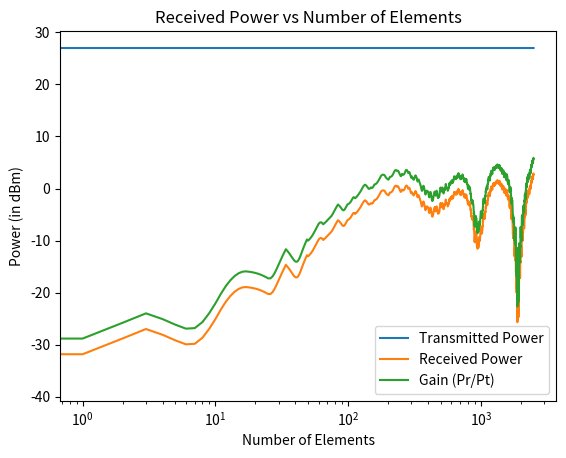
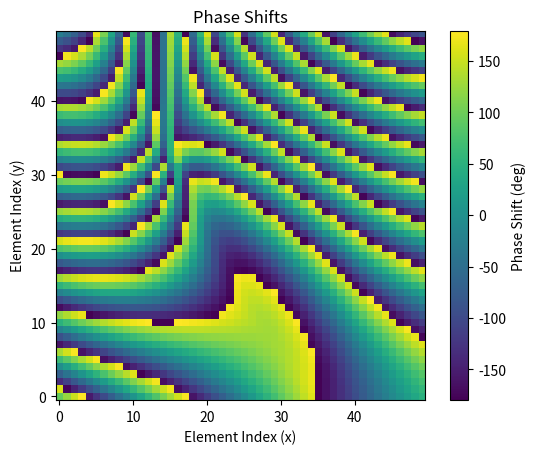

Generate these figures, in order, with matplotlib:
import cmath

import numpy as np
import math
import matplotlib.pyplot as plt
import scipy.constants as constants
import scipy.optimize as optimize
from scipy.optimize import minimize_scalar
from tqdm import tqdm


def reflection_coefficients(Z0, Z1_n):
    """Calculate reflection coefficients for given impedances."""
    return (Z1_n - Z0) / (Z1_n + Z0)


def freespace_impedance():
    epsilon_0 = constants.epsilon_0
    mu_0 = constants.mu_0
    return math.sqrt(mu_0 / epsilon_0)


def element_impedance(R, L, C, w):
    jwL = 1j * w * L
    jwC = 1j * w * C
    eq = R + 1 / jwC
    z = (jwL * eq) / (jwL + eq)
    return z


def phi(R, L, C, w):
    Z0 = freespace_impedance()
    Z1 = element_impedance(R, L, C, w)
    Z = reflection_coefficients(Z1, Z0)
    return cmath.phase(Z)


def find_required_capacitance(R, L, w, phi_z):
    Cn_guess = 1e-12  # Initial guess for Cn
    Cn_solution = optimize.fsolve(lambda C: phi(R, L, C, w) - phi_z, Cn_guess)
    return Cn_solution


# def phase_difference(C, target_phase, R, L, w):
#     Z0 = freespace_impedance()
#     Z1 = element_impedance(R, L, C, w)
#     Z = reflection_coefficients(Z1, Z0)
#     computed_phase = cmath.phase(Z)
#     return abs(target_phase - computed_phase)


# def find_required_capacitance(R, L, w, target_phase, C_min=1e-12, C_max=30e-12):
#     bounds = (C_min, C_max)  # Set the bounds for the capacitance value (in Farads)
#     result = minimize_scalar(phase_difference, bounds=bounds, args=(target_phase, R, L, w), method='bounded')
#     return result.x  # Return the optimized capacitance value within the specified range


def inverse_varactor(C, C_min, C_max, V_min, V_max):
    """Find the bias voltage needed to achieve the required capacitance value."""
    # Assuming a simple linear relationship between bias voltage and capacitance
    V = V_min + (V_max - V_min) * (C - C_min) / (C_max - C_min)
    return V


def calculate_dphi_dx_dy(transmitter, receiver, surface_size, element_size, element_spacing, wavelength, wave_number,
                         ni):
    m_values, n_values = np.meshgrid(np.arange(surface_size[0]), np.arange(surface_size[1]), indexing='ij')

    x_mn = (element_size / 2) + (m_values * element_spacing) + (m_values * element_size)
    y_mn = (element_size / 2) + (n_values * element_spacing) + (n_values * element_size)
    z_mn = np.zeros_like(x_mn)

    incident_vectors = np.stack((x_mn - transmitter[0], y_mn - transmitter[1], z_mn - transmitter[2]), axis=-1)
    reflected_vectors = np.stack((receiver[0] - x_mn, receiver[1] - y_mn, receiver[2] - z_mn), axis=-1)

    normal = np.array([0, 0, 1])

    incident_vectors_norms = np.linalg.norm(incident_vectors, axis=-1)
    reflected_vectors_norms = np.linalg.norm(reflected_vectors, axis=-1)

    theta_i = np.arccos(np.dot(incident_vectors, normal) / incident_vectors_norms)
    theta_r = np.arccos(np.dot(reflected_vectors, normal) / reflected_vectors_norms)

    # Calculate angle between plane of incidence and projection of reflected vector onto plane perpendicular to incident vector
    I_unit = incident_vectors / incident_vectors_norms[..., np.newaxis]
    R_proj = reflected_vectors - np.sum(reflected_vectors * I_unit, axis=-1)[..., np.newaxis] * I_unit
    N_plane = np.cross(incident_vectors, normal[np.newaxis, np.newaxis, :])
    cos_phi_r = np.sum(R_proj * N_plane, axis=-1) / (reflected_vectors_norms * np.linalg.norm(N_plane, axis=-1))
    sin_phi_r = np.linalg.norm(np.cross(R_proj, N_plane), axis=-1) / (
            reflected_vectors_norms * np.linalg.norm(N_plane, axis=-1))
    phi_r = np.arctan2(sin_phi_r, cos_phi_r)

    # R_proj = reflected_vectors.copy()
    # R_proj[:, :, 0] = 0  # Projection of reflected_vectors onto the YZ plane
    # R_proj_mag = np.linalg.norm(R_proj, axis=2)
    #
    # # Calculate theta_r the angle between the reflected vector and its projection onto the YZ plane
    # dot_product = np.sum(reflected_vectors * R_proj, axis=2)
    # theta_r = np.arccos(dot_product / (reflected_vectors_norms * R_proj_mag))
    #
    # # Calculate angle between the projection of reflected vector onto the YZ plane and the z-axis
    # dot_product = np.sum(R_proj * normal, axis=2)
    # phi_r = np.arccos(dot_product / R_proj_mag)

    dphi_dx = (np.sin(theta_r) - np.sin(theta_i)) * ni * wave_number
    dphi_dy = np.cos(theta_r) * np.sin(phi_r) * ni * wave_number

    return dphi_dx, dphi_dy


# Calculate the phase shift array from the phase gradient arrays (dphi_dx, dphi_dy) using Finite Difference Method
def calculate_phase_shifts_from_gradients(dphi_dx, dphi_dy, delta_x, delta_y):
    # Integrate along the x-axis
    phase_shifts_x_y0 = np.cumsum(dphi_dx * delta_x, axis=1)

    # Integrate along the y-axis
    phase_shifts_x0_y = np.cumsum(dphi_dy * delta_y, axis=0)

    phase_shifts = phase_shifts_x_y0 + phase_shifts_x0_y

    phase_shifts = np.mod(phase_shifts + np.pi, 2 * np.pi) - np.pi

    return phase_shifts


def power_received(transmitter, receiver, surface_size, element_size, element_spacing, phase_shifts, wavelength,
                   wave_number, angular_frequency, incident_amplitude, incident_phase, ni, plot_power=False):
    num_rows, num_columns = surface_size

    Z0 = freespace_impedance()
    R_value = 1
    L_value = 2.5e-9

    capacitance_matrix = np.zeros(surface_size)

    real_phase_shifts = np.zeros(surface_size)

    rays_distances = []

    transmitted_power = np.power(incident_amplitude, 2) / 2
    term1 = transmitted_power * np.power((wavelength / (4 * np.pi)), 2)
    term2 = 0
    received_powers = []

    pbar = tqdm(total=(num_rows * num_columns), desc='Progress')
    for y in range(num_rows):
        for x in range(num_columns):
            # Find the required capacitance value for the desired phase shift
            C_n = find_required_capacitance(R_value, L_value, angular_frequency, phase_shifts[y, x])
            capacitance_matrix[y, x] = C_n

            # Calculate impedance for the current element
            Z1_n = element_impedance(R_value, L_value, C_n, angular_frequency)

            # Calculate reflection coefficient for the current element
            reflection_coefficient = reflection_coefficients(Z0, Z1_n)
            # elements_reflection_coefficients.append(reflection_coefficient)

            real_phase_shifts[x, y] = cmath.phase(reflection_coefficient)

            # Position of the current element
            element_position = np.array(
                [(element_size / 2) + (x * element_spacing) + (x * element_size),
                 (element_size / 2) + (y * element_spacing) + (y * element_size), 0])
            # Calculate incident vector and reflected vector
            incident_vector = element_position - transmitter
            incidence_distance = np.linalg.norm(incident_vector)
            reflected_vector = receiver - element_position
            reflection_distance = np.linalg.norm(reflected_vector)

            # rays_distances.append(incidence_distance + reflection_distance)
            rays_distance = incidence_distance + reflection_distance
            rays_distances.append(rays_distance)

            term2 += reflection_coefficient * np.exp(1j * wave_number * ni * rays_distance) / rays_distance

            received_powers.append(term1 * np.power(np.abs(term2), 2))

            pbar.update(1)
    pbar.close()

    # for i in range(len(rays_distances)):
    #     # reflection_coefficient_amplitude = abs(elements_reflection_coefficients[i])
    #     # reflection_coefficient_phase = cmath.phase(elements_reflection_coefficients[i])
    #     # term2 += (reflection_coefficient_amplitude * np.exp(-1j * reflection_coefficient_phase)) / rays_distances[i]
    #
    #     term2 += elements_reflection_coefficients[i] * np.exp(1j * k * (rays_distances[i])) / \
    #              rays_distances[i]
    #
    #     if i % 100 == 0:
    #         print(i, end=", ")
    #         received_powers.append(term1 * np.power(np.abs(term2), 2))

    # term2_1 = np.sum(
    #     elements_reflection_coefficients * np.exp(1j * k * (rays_distances - minimum_distance)) / rays_distances)

    received_power = term1 * np.power(np.abs(term2), 2)

    print("min distance:", np.min(rays_distances))
    print("max distance:", np.max(rays_distances))

    # plot Power as function of number of elements
    if plot_power:
        received_powers_dB = 10 * np.log10(np.array(received_powers) / 1e-3)
        gain_dB = 10 * np.log10((np.array(received_powers) / 1e-3) / transmitted_power)
        transmitted_power_dB_array = np.full_like(received_powers_dB, 10 * np.log10(transmitted_power / 1e-3))
        plt.figure()

        plt.plot(transmitted_power_dB_array, label='Transmitted Power')
        plt.plot(received_powers_dB, label='Received Power')
        plt.plot(gain_dB, label='Gain (Pr/Pt)')
        plt.xscale('log')
        plt.xlabel('Number of Elements')
        plt.ylabel('Power (in dBm)')
        plt.legend()
        plt.title('Received Power vs Number of Elements')

    return real_phase_shifts, capacitance_matrix, received_power


def show_phase_shift_plots(phase_shifts):
    plt.figure()
    plt.imshow(phase_shifts, cmap='viridis', origin='lower')
    plt.colorbar(label='Phase Shift (deg)')
    plt.title("Phase Shifts")
    plt.xlabel('Element Index (x)')
    plt.ylabel('Element Index (y)')


def draw_incident_reflected_wave(transmitter, receiver, surface_size, element_size, element_spacing, phi_matrix):
    phi_matrix_deg = np.rad2deg(phi_matrix)

    fig = plt.figure()
    ax = fig.add_subplot(111, projection='3d')

    # Draw transmitter and receiver
    ax.scatter(*transmitter, color='red', label='Transmitter')
    ax.scatter(*receiver, color='blue', label='Receiver')
    # Add text labels
    ax.text(transmitter[0], transmitter[1], transmitter[2], 'Transmitter', fontsize=10, color='red')
    ax.text(receiver[0], receiver[1], receiver[2], 'Receiver', fontsize=10, color='blue')

    # Calculate the middle of the surface
    surface_middle = np.array([
        ((surface_size[1] * element_size) + ((surface_size[0] - 1) * element_spacing)) / 2,
        ((surface_size[0] * element_size) + ((surface_size[0] - 1) * element_spacing)) / 2,
        0
    ])

    # Create a colormap
    cmap = plt.get_cmap('viridis')

    # Draw IRS elements
    IRS_elements = []
    for i in range(surface_size[0]):
        for j in range(surface_size[1]):
            # element = np.array([j * element_size, i * element_size, 0])
            element = np.array(
                [(element_size / 2) + (j * element_spacing) + (j * element_size),
                 (element_size / 2) + (i * element_spacing) + (i * element_size), 0])
            IRS_elements.append(element)

            # Get the color from the phi_matrix
            color = cmap(phi_matrix_deg[i, j])
            ax.scatter(*element, color=color, marker='s')

    # Draw incident wave
    incident_wave = np.linspace(transmitter, surface_middle, 100)
    ax.plot(incident_wave[:, 0], incident_wave[:, 1], incident_wave[:, 2], 'r--', label='Incident Wave')

    # Draw reflected wave
    reflected_wave = np.linspace(surface_middle, receiver, 100)
    ax.plot(reflected_wave[:, 0], reflected_wave[:, 1], reflected_wave[:, 2], 'b--', label='Reflected Wave')

    # Draw normal vector to the surface
    normal_start = surface_middle
    normal_end = surface_middle + np.array([0, 0, max(transmitter[2], receiver[2])])
    ax.plot([normal_start[0], normal_end[0]], [normal_start[1], normal_end[1]], [normal_start[2], normal_end[2]], 'k-',
            label='Normal Vector')

    # Set axis labels and plot limits
    ax.set_xlabel('X-axis')
    ax.set_ylabel('Y-axis')
    ax.set_zlabel('Z-axis')

    # Set x-axis limits
    # ax.set_xlim(-0.05, 0.5)
    # ax.set_ylim(-0.1, 0.5)
    # ax.set_zlim(0, 1)

    # Set legend
    ax.legend()

    # plt.show()


def main():
    # Parameters
    transmitter = np.array([1, 0.5, 10.5])  # Position of the transmitter
    receiver = np.array([1.5, 2.2, 5.5])  # Position of the receiver
    frequency = 2.4e9  # Frequency in Hz
    c = 3e8  # Speed of light in m/s
    wavelength = c / frequency  # Calculate wavelength
    angular_frequency = 2 * math.pi * frequency
    wave_number = 2 * np.pi / wavelength
    incident_amplitude = 1
    incident_phase = math.radians(30)
    # incident_wave_n = incident_amplitude * np.cos(w * t + incident_phase)

    ni = 1  # Refractive index
    surface_size = (50, 50)  # Metasurface dimensions (M, N)
    element_size = wavelength / 8
    element_spacing = wavelength / 8  # Element spacing in x and y
    delta = element_size + element_spacing

    print("Surface Height:", ((surface_size[0] * element_size) + ((surface_size[0] - 1) * element_spacing)), "m")
    print("Surface Weight:", ((surface_size[1] * element_size) + ((surface_size[0] - 1) * element_spacing)), "m")

    # calculate the phase shift needed
    dphi_dx, dphi_dy = calculate_dphi_dx_dy(transmitter, receiver, surface_size, element_size, element_spacing,
                                            wavelength, wave_number, ni)

    phase_shifts = calculate_phase_shifts_from_gradients(dphi_dx, dphi_dy, delta, delta)

    real_phase_shifts, capacitance_matrix, received_power = power_received(transmitter, receiver, surface_size,
                                                                           element_size, element_spacing, phase_shifts,
                                                                           wavelength, wave_number, angular_frequency,
                                                                           incident_amplitude, incident_phase, ni,
                                                                           plot_power=True)

    transmitted_power = np.power(incident_amplitude, 2) / 2

    print("transmitted power (in watts):", transmitted_power)
    print("transmitted power (in dBm):", 10 * np.log10(transmitted_power / 1e-3))
    print("Received Power (in Watts):", received_power)
    print("Received Power (in dBm):", 10 * math.log10(received_power / 1e-3))

    print("\nCapacitance Matrix: ")
    print(capacitance_matrix)

    show_phase_shift_plots(np.degrees(phase_shifts))
    # draw_incident_reflected_wave(transmitter, receiver, surface_size, element_size, element_spacing, phase_shifts)
    plt.show()


if __name__ == "__main__":
    main()
